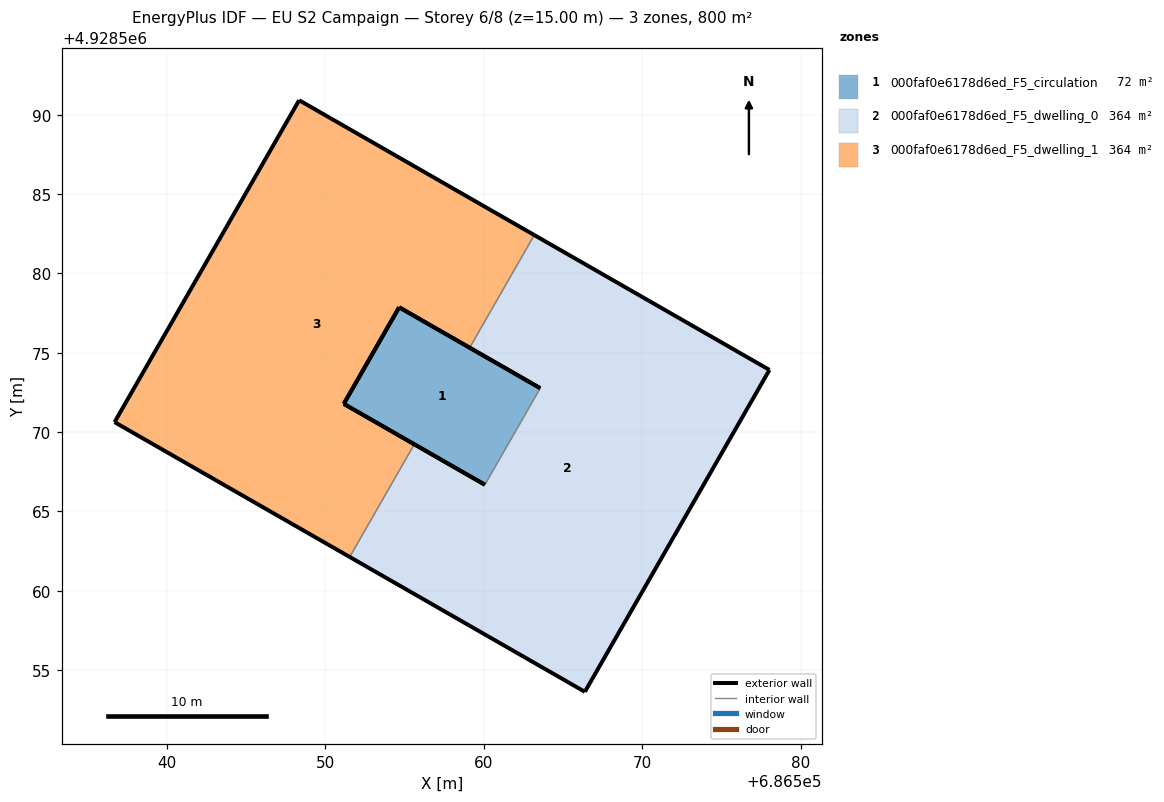
=== STOREY PLAN SPEC (per zone: floor XY polygon, exterior-wall plan segments, windows/doors) ===
zone 1: 000faf0e6178d6ed_F5_circulation  (72.0 m²)
  floor: (686560.06, 4928566.68) (686563.55, 4928572.77) (686554.66, 4928577.87) (686551.16, 4928571.78)
  exterior wall: (686560.06, 4928566.68) – (686551.16, 4928571.78)  [10.3 m]
  exterior wall: (686554.66, 4928577.87) – (686563.55, 4928572.77)  [10.3 m]
  exterior wall: (686551.16, 4928571.78) – (686554.66, 4928577.87)  [7.0 m]
  interior walls: 1
zone 2: 000faf0e6178d6ed_F5_dwelling_0  (363.9 m²)
  floor: (686566.37, 4928553.62) (686578.00, 4928573.92) (686563.18, 4928582.42) (686559.10, 4928575.32) (686563.55, 4928572.77) (686560.06, 4928566.68) (686555.61, 4928569.23) (686551.54, 4928562.12)
  exterior wall: (686566.37, 4928553.62) – (686551.54, 4928562.12)  [17.1 m]
  exterior wall: (686555.61, 4928569.23) – (686560.06, 4928566.68)  [5.1 m]
  exterior wall: (686563.55, 4928572.77) – (686559.10, 4928575.32)  [5.1 m]
  exterior wall: (686563.18, 4928582.42) – (686578.01, 4928573.92)  [17.1 m]
  exterior wall: (686578.01, 4928573.92) – (686566.37, 4928553.62)  [23.4 m]
  interior walls: 3
zone 3: 000faf0e6178d6ed_F5_dwelling_1  (363.9 m²)
  floor: (686555.61, 4928569.23) (686551.16, 4928571.78) (686554.66, 4928577.87) (686559.10, 4928575.32) (686563.18, 4928582.42) (686548.35, 4928590.92) (686536.71, 4928570.63) (686551.54, 4928562.12)
  exterior wall: (686559.10, 4928575.32) – (686554.66, 4928577.87)  [5.1 m]
  exterior wall: (686551.16, 4928571.78) – (686555.61, 4928569.23)  [5.1 m]
  exterior wall: (686551.54, 4928562.12) – (686536.71, 4928570.63)  [17.1 m]
  exterior wall: (686536.71, 4928570.63) – (686548.35, 4928590.92)  [23.4 m]
  exterior wall: (686548.35, 4928590.92) – (686563.18, 4928582.42)  [17.1 m]
  exterior wall: (686554.66, 4928577.87) – (686551.16, 4928571.78)  [7.0 m]
  interior walls: 2

=== DERIVED (storey summary) ===
Building: EU S2 Campaign
Storey: 6 of 8  (floor level z = 15.00 m)
Storey gross floor area: 799.8 m²
Zones on this storey: 3
  - 000faf0e6178d6ed_F5_circulation: floor 72.0 m²; exterior wall 27.5 m (82.6 m²); WWR 0.0%
  - 000faf0e6178d6ed_F5_dwelling_0: floor 363.9 m²; exterior wall 67.8 m (203.5 m²); WWR 0.0%
  - 000faf0e6178d6ed_F5_dwelling_1: floor 363.9 m²; exterior wall 74.9 m (224.6 m²); WWR 0.0%
Zone adjacency (shared interzone walls):
  - 000faf0e6178d6ed_F5_circulation ↔ 000faf0e6178d6ed_F5_dwelling_0
  - 000faf0e6178d6ed_F5_dwelling_0 ↔ 000faf0e6178d6ed_F5_dwelling_1